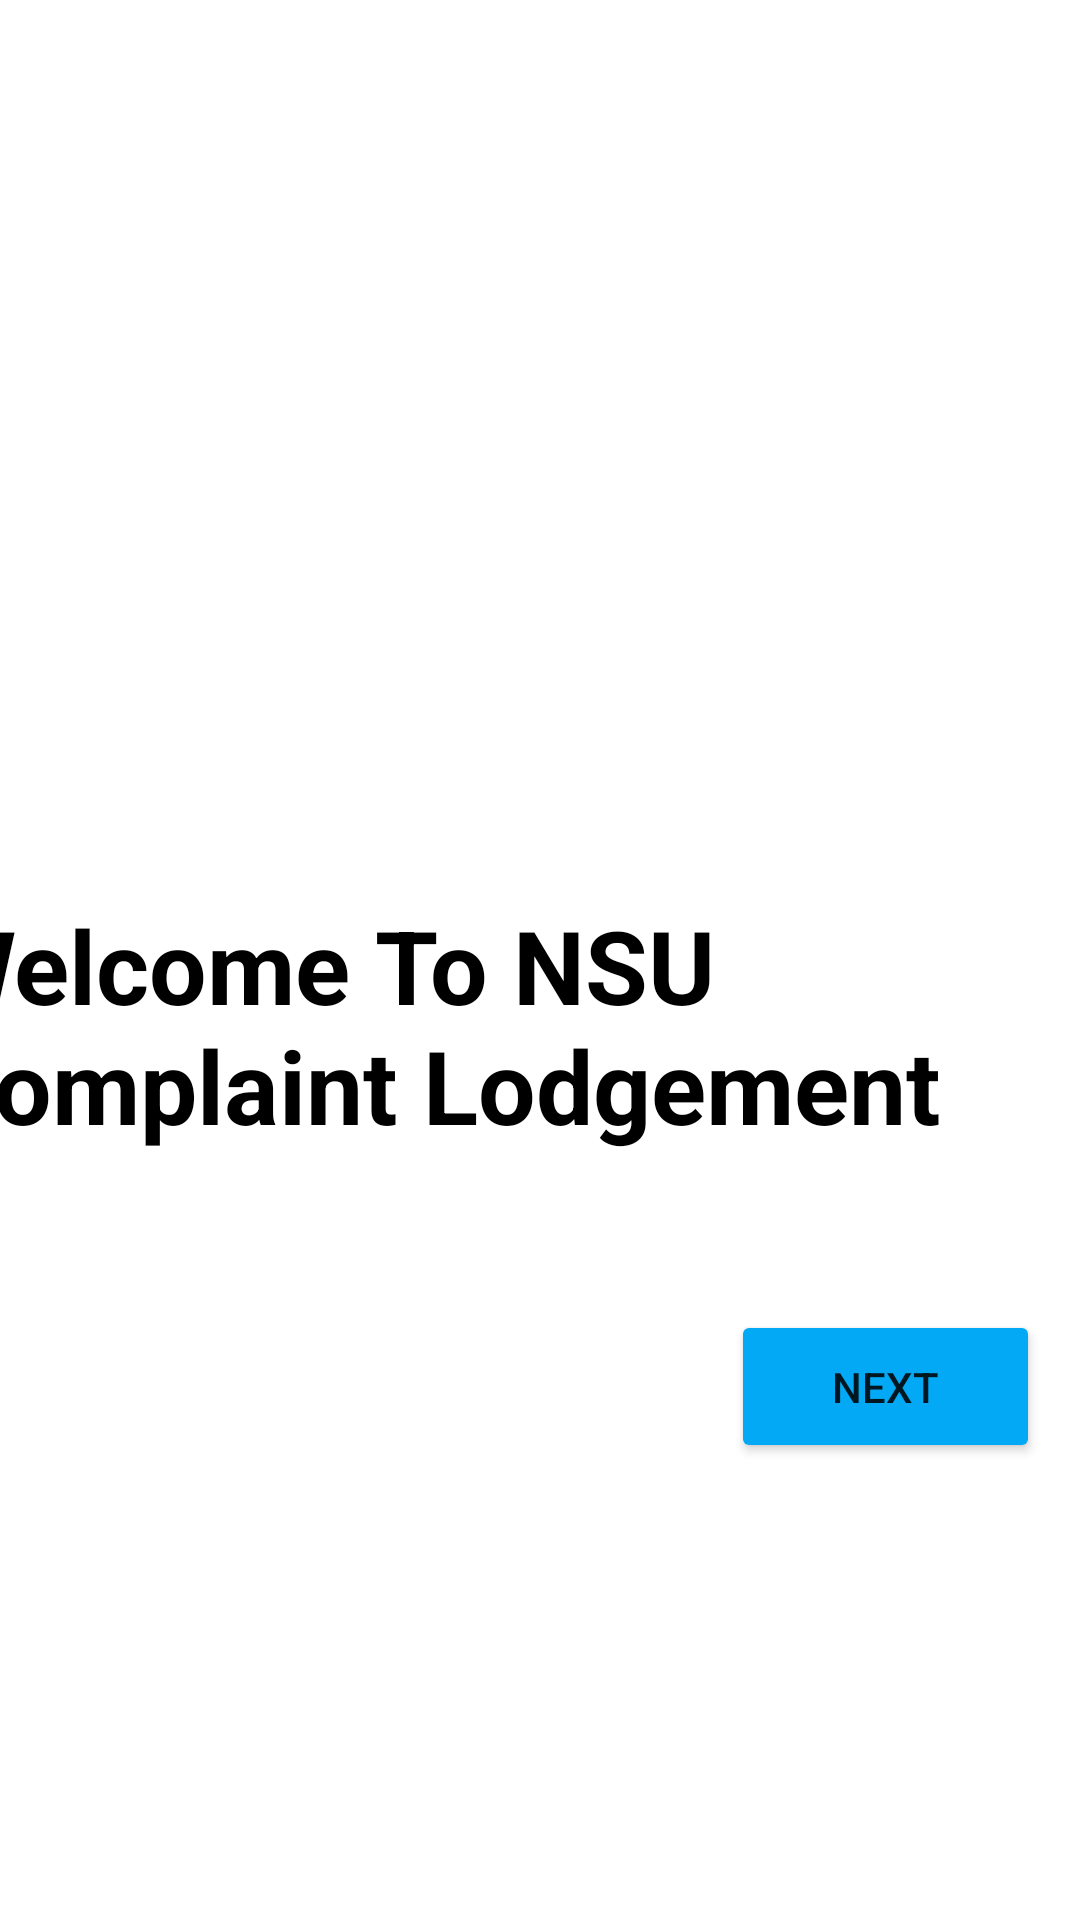

The Android layout XML behind this screen, and the referenced resources:
<!-- AndroidManifest.xml: application theme Theme.NSUComplaintLodgementSystem -->
<!-- res/layout/activity_main.xml -->
<?xml version="1.0" encoding="utf-8"?>
<androidx.constraintlayout.widget.ConstraintLayout xmlns:android="http://schemas.android.com/apk/res/android"
    xmlns:app="http://schemas.android.com/apk/res-auto"
    xmlns:tools="http://schemas.android.com/tools"
    android:layout_width="match_parent"
    android:layout_height="match_parent"
    tools:context=".MainActivity">

    <ImageView
        android:id="@+id/imageView"
        android:layout_width="195dp"
        android:layout_height="199dp"
        android:layout_marginTop="52dp"
        app:layout_constraintEnd_toEndOf="parent"
        app:layout_constraintStart_toStartOf="parent"
        app:layout_constraintTop_toTopOf="parent"
        app:srcCompat="@drawable/nsu" />

    <TextView
        android:id="@+id/wc"
        android:layout_width="391dp"
        android:layout_height="94dp"
        android:layout_marginTop="48dp"
        android:text="Welcome To NSU Complaint Lodgement"
        android:textColor="#000000"
        android:textSize="34sp"
        android:textStyle="bold"
        app:layout_constraintEnd_toEndOf="parent"
        app:layout_constraintHorizontal_bias="0.8"
        app:layout_constraintStart_toStartOf="parent"
        app:layout_constraintTop_toBottomOf="@+id/imageView" />

    <Button
        android:id="@+id/button"
        android:layout_width="103dp"
        android:layout_height="51dp"
        android:text="Next"
        app:backgroundTint="#03A9F4"
        app:layout_constraintBottom_toBottomOf="parent"
        app:layout_constraintEnd_toEndOf="parent"
        app:layout_constraintHorizontal_bias="0.948"
        app:layout_constraintStart_toStartOf="parent"
        app:layout_constraintTop_toBottomOf="@+id/wc"
        app:layout_constraintVertical_bias="0.222" />
</androidx.constraintlayout.widget.ConstraintLayout>
<!-- resources referenced by this layout -->
<resources>
  <style name="Theme.NSUComplaintLodgementSystem" parent="Theme.MaterialComponents.DayNight.DarkActionBar">
          
          <item name="colorPrimary">@color/purple_500</item>
          <item name="colorPrimaryVariant">@color/purple_700</item>
          <item name="colorOnPrimary">@color/white</item>
          
          <item name="colorSecondary">@color/teal_200</item>
          <item name="colorSecondaryVariant">@color/teal_700</item>
          <item name="colorOnSecondary">@color/black</item>
          
          <item name="android:statusBarColor" tools:targetApi="l">?attr/colorPrimaryVariant</item>
          
      </style>
  <!-- not gathered from this repository: default colours our renderer supplied (Android Studio template values) -->
  <color name="purple_500">#FF6200EE</color>
  <color name="purple_700">#FF3700B3</color>
  <color name="teal_200">#FF03DAC5</color>
  <color name="teal_700">#FF018786</color>
  <color name="black">#FF000000</color>
  <color name="white">#FFFFFFFF</color>
</resources>
